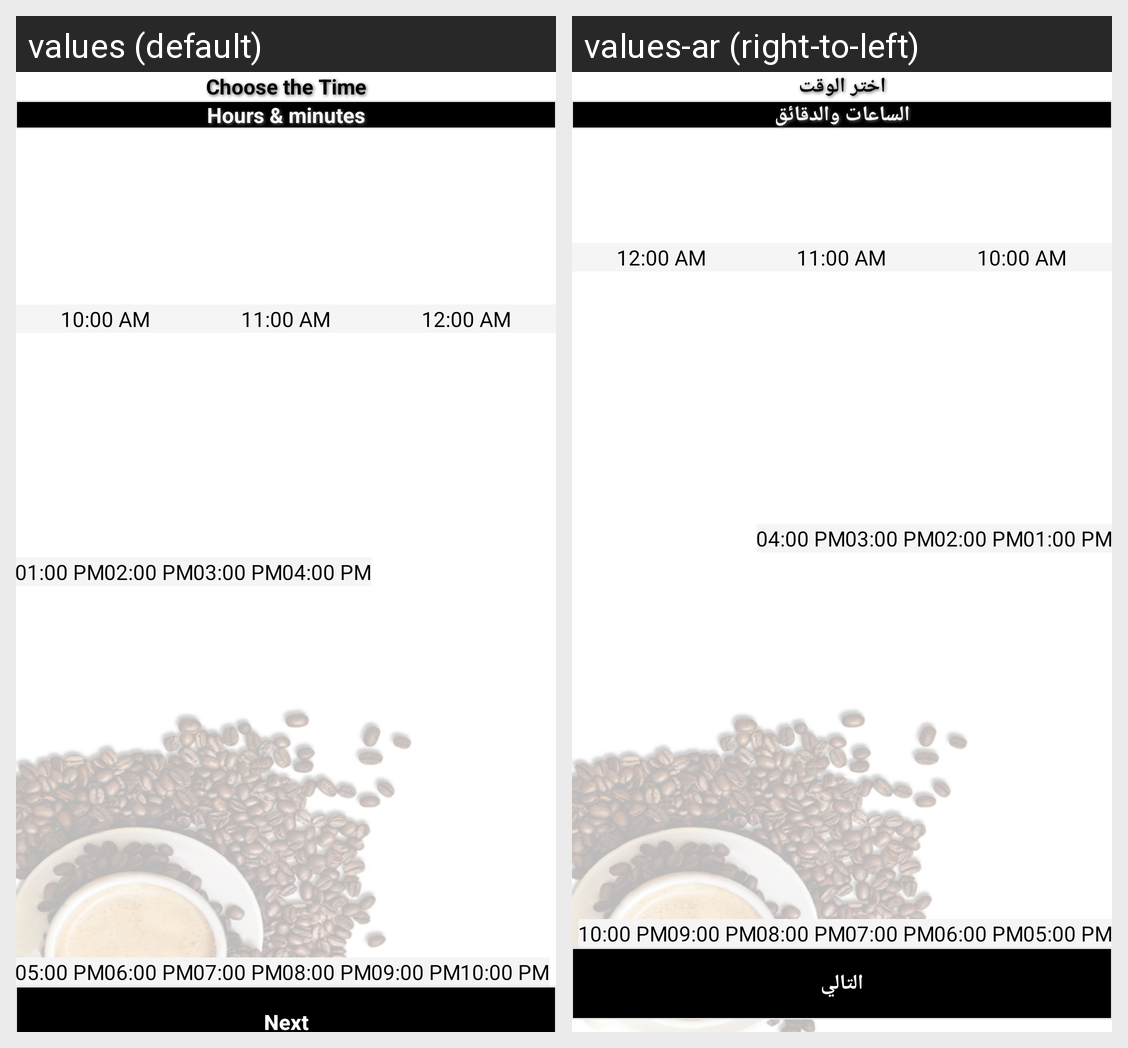

For this localized Android screen grid, give each drawn string resource with its value in every locale shown.
Android screen res/layout/fragment_choose_time.xml rendered under 2 locales, left to right: values (default), values-ar (right-to-left). Device: Nexus 5 (rendered at 1080×1920; each locale shown at half size, 540×960, under a caption strip naming it); theme AppTheme.
Strings drawn on this screen, with the default value and each locale's value (text and hints the layout hard-codes, and strings that could not be matched under every locale, appear in the picture but are not listed):

choose_the_time
  values: Choose the Time
  values-ar: اختر الوقت

hours_minutes
  values: Hours & minutes
  values-ar: الساعات والدقائق

next
  values: Next
  values-ar: التالي
